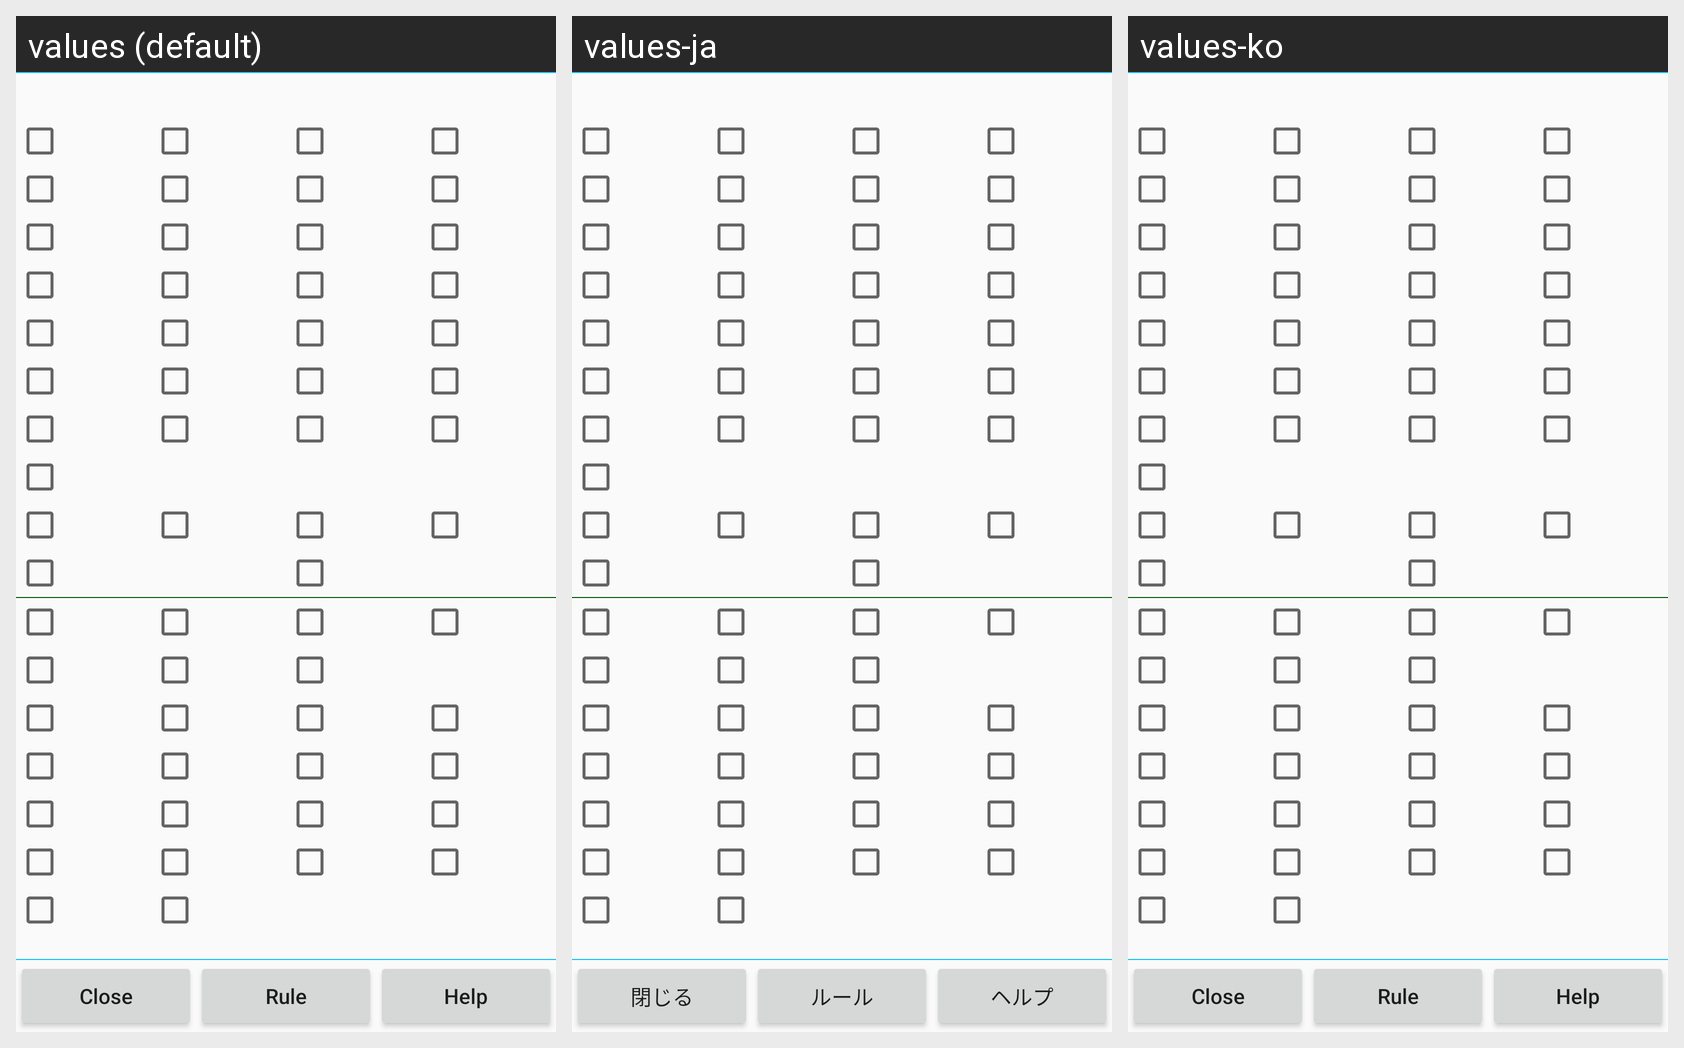

This grid shows one Android layout under several languages. Give, for every string resource on the screen, its name, the default text and each shown locale's text.
Android screen res/layout/showyakudlg.xml rendered under 3 locales, left to right: values (default), values-ja, values-ko. Device: Nexus 5 (rendered at 1080×1920; each locale shown at half size, 540×960, under a caption strip naming it); theme AppTheme.NoActionBar.
Strings drawn on this screen, with the default value and each locale's value (text and hints the layout hard-codes, and strings that could not be matched under every locale, appear in the picture but are not listed):

Close
  values: Close
  values-ja: 閉じる
  values-ko: Close  [not translated; the default value is used]

Label_ShowRule
  values: Rule
  values-ja: ルール
  values-ko: Rule  [not translated; the default value is used]

Help
  values: Help
  values-ja: ヘルプ
  values-ko: Help  [not translated; the default value is used]
